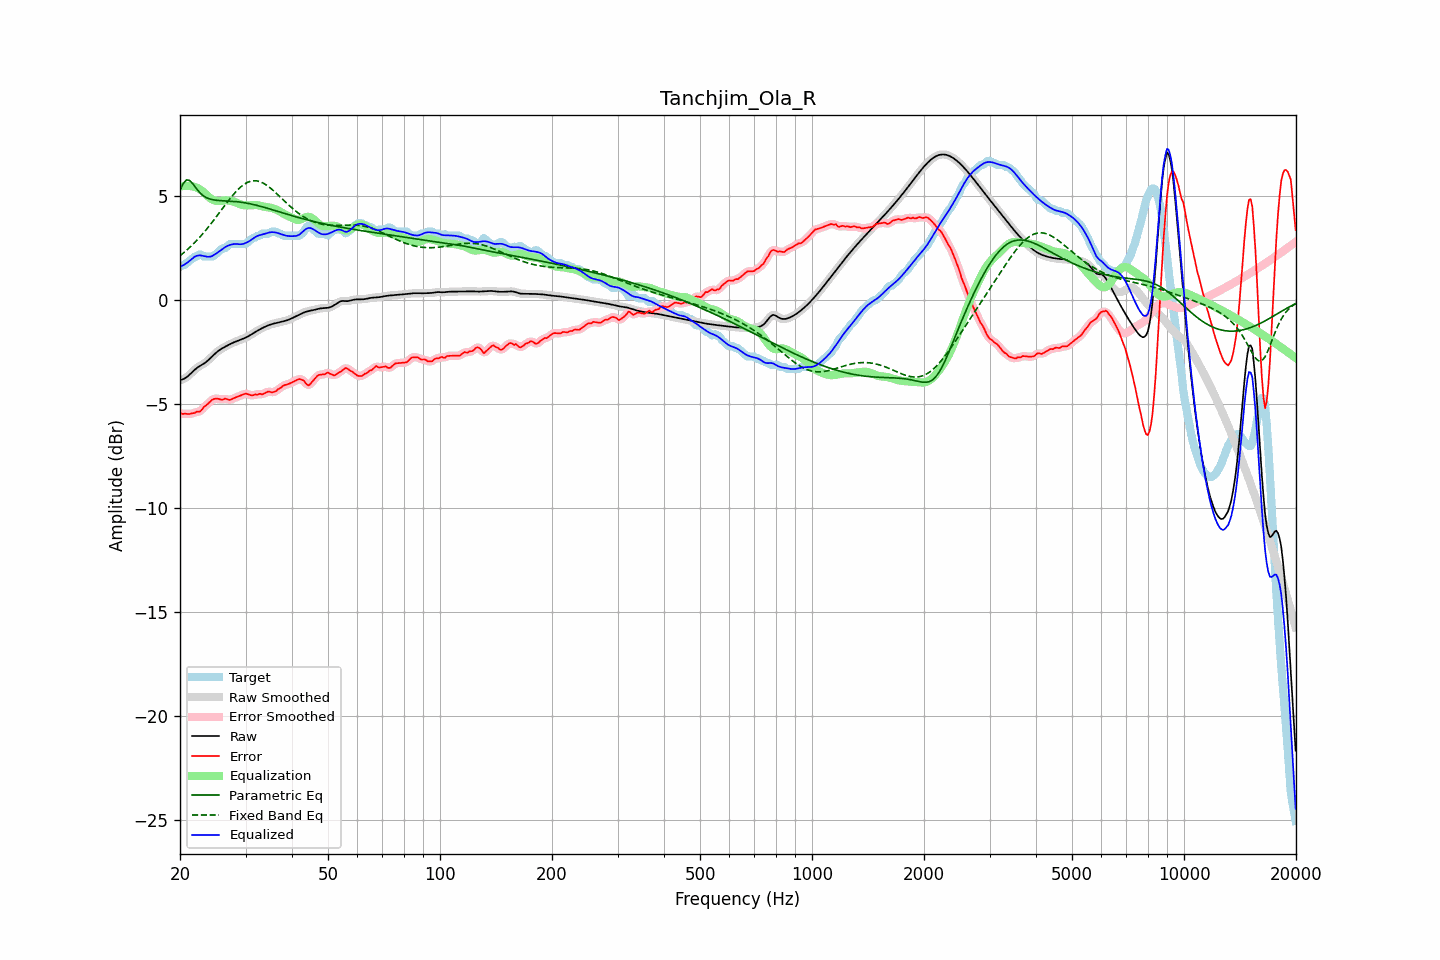

Values plotted in this chart, from the file beside it:
frequency, raw, error, smoothed, error_smoothed, equalization, parametric_eq, fixed_band_eq, equalized_raw, equalized_smoothed, target
20.00, -3.86, -5.44, -3.85, -5.45, 5.44, 5.25, 2.12, 1.58, 1.58, 1.58
20.20, -3.83, -5.46, -3.84, -5.46, 5.46, 5.42, 2.18, 1.62, 1.62, 1.63
20.40, -3.80, -5.48, -3.81, -5.47, 5.47, 5.59, 2.24, 1.67, 1.66, 1.68
20.61, -3.77, -5.45, -3.77, -5.47, 5.48, 5.68, 2.31, 1.71, 1.71, 1.68
20.81, -3.72, -5.47, -3.72, -5.47, 5.48, 5.76, 2.38, 1.76, 1.76, 1.75
21.02, -3.66, -5.48, -3.66, -5.47, 5.48, 5.75, 2.45, 1.82, 1.82, 1.82
21.23, -3.59, -5.48, -3.59, -5.47, 5.47, 5.74, 2.52, 1.88, 1.88, 1.89
21.44, -3.51, -5.46, -3.51, -5.46, 5.46, 5.66, 2.59, 1.95, 1.95, 1.94
21.66, -3.44, -5.44, -3.44, -5.44, 5.45, 5.58, 2.67, 2.01, 2.01, 2.00
21.87, -3.36, -5.44, -3.37, -5.41, 5.43, 5.47, 2.74, 2.07, 2.07, 2.07
22.09, -3.30, -5.38, -3.30, -5.40, 5.41, 5.37, 2.82, 2.11, 2.11, 2.08
22.31, -3.24, -5.36, -3.24, -5.38, 5.37, 5.27, 2.91, 2.13, 2.13, 2.12
22.54, -3.19, -5.37, -3.19, -5.35, 5.33, 5.18, 2.99, 2.14, 2.14, 2.18
22.76, -3.14, -5.32, -3.14, -5.31, 5.28, 5.10, 3.08, 2.14, 2.14, 2.18
22.99, -3.10, -5.23, -3.10, -5.24, 5.22, 5.03, 3.16, 2.12, 2.12, 2.13
23.22, -3.05, -5.13, -3.05, -5.15, 5.15, 4.98, 3.25, 2.11, 2.11, 2.08
23.45, -2.99, -5.08, -2.99, -5.07, 5.08, 4.93, 3.34, 2.09, 2.09, 2.08
23.69, -2.93, -5.01, -2.93, -5.01, 5.01, 4.89, 3.44, 2.07, 2.07, 2.08
23.92, -2.86, -4.95, -2.86, -4.94, 4.94, 4.86, 3.53, 2.07, 2.07, 2.08
24.16, -2.79, -4.87, -2.79, -4.87, 4.87, 4.84, 3.63, 2.08, 2.08, 2.08
24.40, -2.72, -4.80, -2.72, -4.81, 4.83, 4.82, 3.73, 2.11, 2.11, 2.08
24.65, -2.64, -4.76, -2.64, -4.76, 4.79, 4.80, 3.83, 2.15, 2.15, 2.12
24.89, -2.57, -4.75, -2.57, -4.74, 4.77, 4.79, 3.93, 2.20, 2.20, 2.18
25.14, -2.50, -4.74, -2.50, -4.74, 4.75, 4.78, 4.04, 2.25, 2.25, 2.24
25.39, -2.44, -4.75, -2.44, -4.76, 4.75, 4.78, 4.14, 2.31, 2.31, 2.31
25.65, -2.39, -4.78, -2.39, -4.78, 4.75, 4.77, 4.24, 2.36, 2.36, 2.39
25.91, -2.34, -4.79, -2.34, -4.78, 4.76, 4.77, 4.35, 2.42, 2.42, 2.46
26.16, -2.29, -4.77, -2.29, -4.77, 4.77, 4.76, 4.45, 2.48, 2.48, 2.48
26.43, -2.25, -4.74, -2.25, -4.76, 4.78, 4.76, 4.55, 2.53, 2.53, 2.49
26.69, -2.21, -4.76, -2.21, -4.77, 4.78, 4.75, 4.66, 2.57, 2.57, 2.55
26.96, -2.17, -4.79, -2.17, -4.78, 4.78, 4.75, 4.76, 2.61, 2.61, 2.62
27.23, -2.13, -4.81, -2.13, -4.79, 4.77, 4.75, 4.85, 2.64, 2.64, 2.68
27.50, -2.09, -4.77, -2.09, -4.78, 4.75, 4.74, 4.95, 2.66, 2.66, 2.68
27.77, -2.05, -4.74, -2.05, -4.74, 4.73, 4.73, 5.04, 2.68, 2.68, 2.68
28.05, -2.02, -4.70, -2.02, -4.70, 4.71, 4.73, 5.13, 2.69, 2.69, 2.68
28.33, -1.99, -4.67, -1.99, -4.67, 4.68, 4.72, 5.22, 2.69, 2.69, 2.68
28.62, -1.96, -4.64, -1.96, -4.64, 4.64, 4.71, 5.30, 2.68, 2.68, 2.68
28.90, -1.93, -4.61, -1.93, -4.61, 4.61, 4.70, 5.37, 2.67, 2.67, 2.68
29.19, -1.90, -4.58, -1.90, -4.58, 4.58, 4.69, 5.44, 2.67, 2.67, 2.68
29.48, -1.87, -4.55, -1.87, -4.55, 4.56, 4.68, 5.50, 2.68, 2.69, 2.68
29.78, -1.84, -4.52, -1.84, -4.52, 4.55, 4.67, 5.56, 2.71, 2.71, 2.68
30.08, -1.80, -4.50, -1.80, -4.51, 4.54, 4.66, 5.61, 2.74, 2.74, 2.70
30.38, -1.77, -4.52, -1.77, -4.52, 4.54, 4.64, 5.65, 2.77, 2.78, 2.76
30.68, -1.72, -4.55, -1.72, -4.55, 4.54, 4.63, 5.68, 2.82, 2.82, 2.83
30.99, -1.68, -4.58, -1.68, -4.57, 4.55, 4.61, 5.70, 2.87, 2.87, 2.90
31.30, -1.63, -4.59, -1.63, -4.57, 4.55, 4.59, 5.72, 2.92, 2.92, 2.96
31.61, -1.58, -4.56, -1.58, -4.57, 4.56, 4.58, 5.73, 2.98, 2.98, 2.98
31.93, -1.53, -4.54, -1.53, -4.55, 4.56, 4.56, 5.72, 3.03, 3.03, 3.01
32.24, -1.49, -4.56, -1.49, -4.53, 4.55, 4.54, 5.71, 3.07, 3.07, 3.07
32.57, -1.44, -4.52, -1.44, -4.53, 4.54, 4.52, 5.69, 3.10, 3.10, 3.08
32.89, -1.40, -4.51, -1.40, -4.53, 4.52, 4.50, 5.67, 3.12, 3.12, 3.10
33.22, -1.36, -4.54, -1.36, -4.52, 4.50, 4.48, 5.64, 3.14, 3.14, 3.18
33.55, -1.32, -4.50, -1.32, -4.50, 4.48, 4.46, 5.60, 3.16, 3.16, 3.18
33.89, -1.29, -4.47, -1.29, -4.47, 4.47, 4.43, 5.55, 3.19, 3.19, 3.18
34.23, -1.25, -4.43, -1.25, -4.43, 4.46, 4.41, 5.50, 3.21, 3.21, 3.18
34.57, -1.22, -4.40, -1.22, -4.42, 4.45, 4.39, 5.45, 3.23, 3.23, 3.18
34.92, -1.19, -4.41, -1.19, -4.42, 4.44, 4.37, 5.39, 3.25, 3.25, 3.22
35.27, -1.16, -4.45, -1.16, -4.43, 4.42, 4.34, 5.32, 3.25, 3.25, 3.28
35.62, -1.14, -4.42, -1.14, -4.43, 4.40, 4.32, 5.26, 3.25, 3.25, 3.28
35.97, -1.12, -4.41, -1.12, -4.40, 4.37, 4.30, 5.19, 3.24, 3.25, 3.28
... 635 more rows
